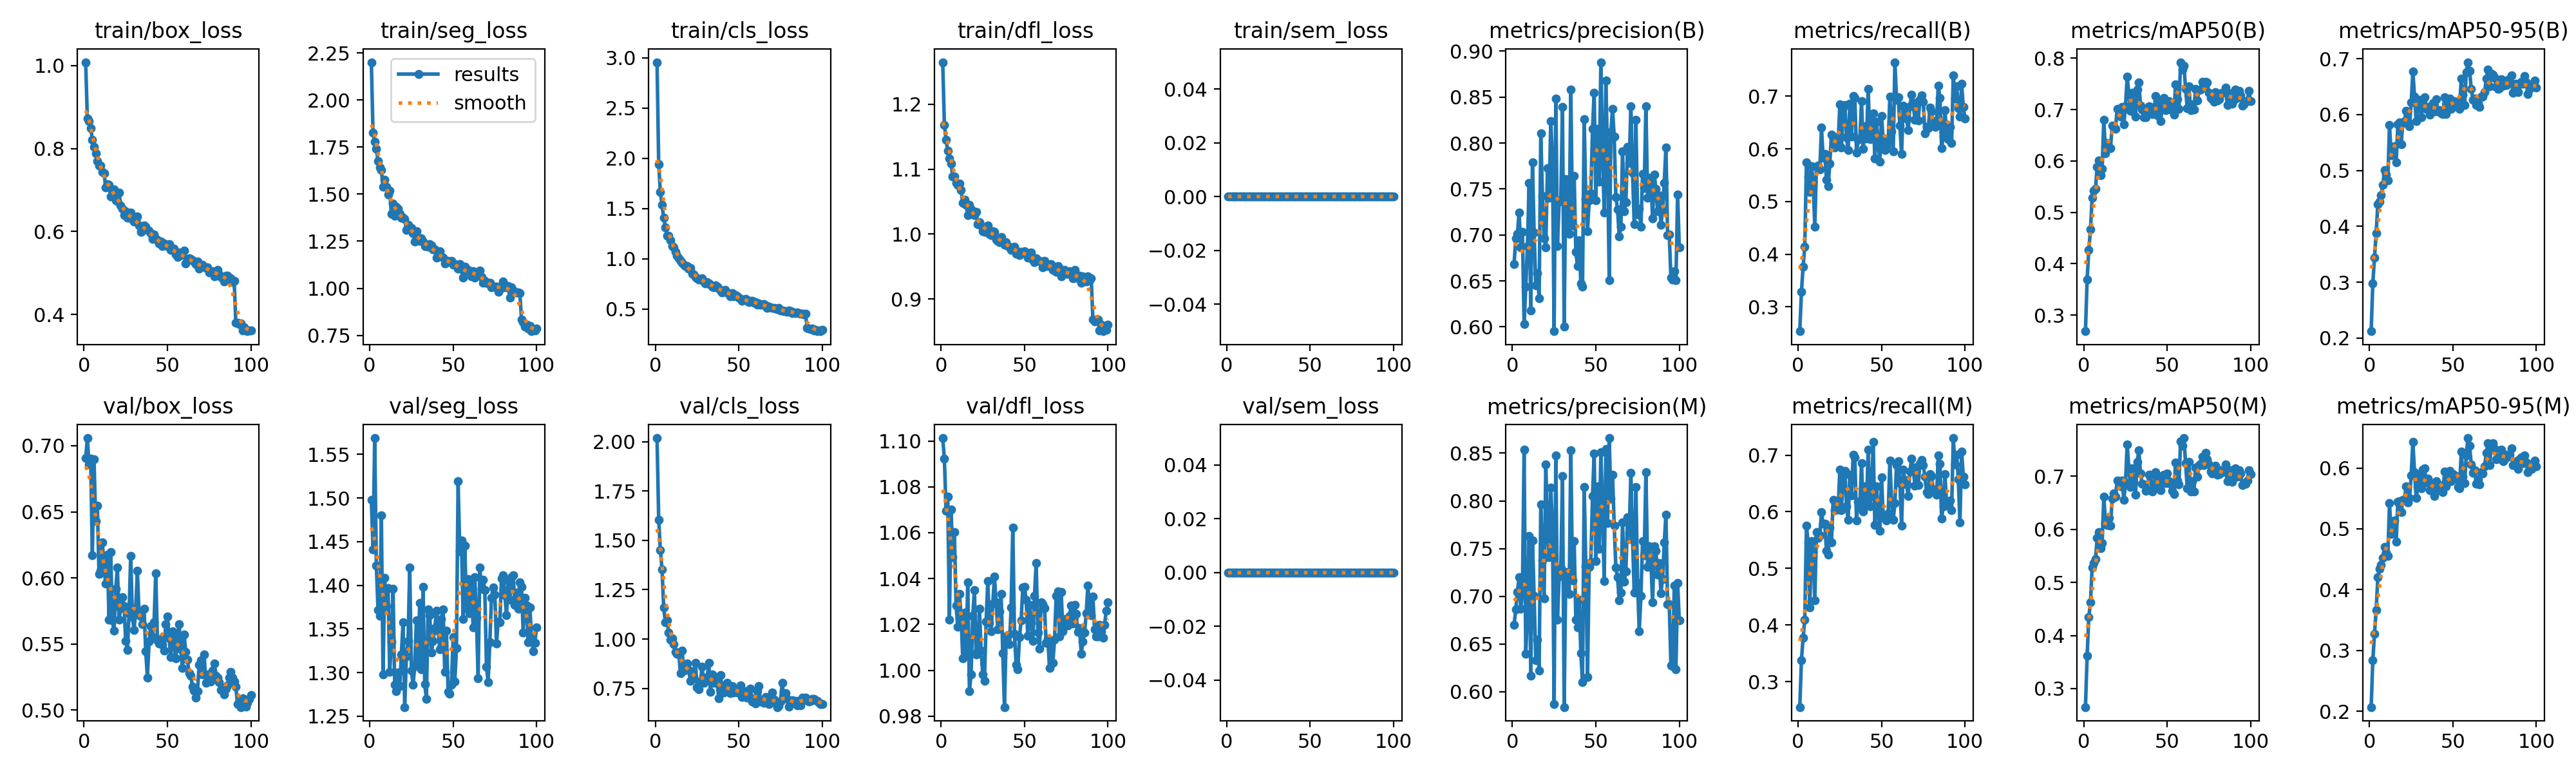

The data file committed next to this chart (first rows):
epoch, time, train/box_loss, train/seg_loss, train/cls_loss, train/dfl_loss, train/sem_loss, metrics/precision(B), metrics/recall(B), metrics/mAP50(B), metrics/mAP50-95(B), metrics/precision(M), metrics/recall(M), metrics/mAP50(M), metrics/mAP50-95(M), val/box_loss, val/seg_loss, val/cls_loss, val/dfl_loss, val/sem_loss, lr/pg0, lr/pg1, lr/pg2
1, 20.53, 1.008, 2.2, 2.955, 1.265, 0, 0.6685, 0.2538, 0.2686, 0.2124, 0.6702, 0.255, 0.2651, 0.2067, 0.6905, 1.498, 2.018, 1.101, 0, 0.0001276, 0.0001276, 0.0001276
2, 38.7, 0.873, 1.826, 1.942, 1.168, 0, 0.6966, 0.3286, 0.3696, 0.298, 0.6863, 0.3381, 0.3614, 0.2832, 0.7058, 1.441, 1.605, 1.092, 0, 0.0002534, 0.0002534, 0.0002534
3, 56.88, 0.8663, 1.777, 1.661, 1.145, 0, 0.7014, 0.3769, 0.4268, 0.344, 0.7046, 0.378, 0.435, 0.3275, 0.6857, 1.569, 1.45, 1.07, 0, 0.0003767, 0.0003767, 0.0003767
4, 74.42, 0.8494, 1.74, 1.534, 1.129, 0, 0.7246, 0.4142, 0.4671, 0.3878, 0.72, 0.4095, 0.4621, 0.366, 0.6901, 1.422, 1.353, 1.076, 0, 0.0003736, 0.0003736, 0.0003736
5, 92.01, 0.8216, 1.675, 1.405, 1.116, 0, 0.6867, 0.5738, 0.5281, 0.4397, 0.6873, 0.575, 0.5278, 0.4201, 0.6173, 1.372, 1.159, 1.022, 0, 0.0003698, 0.0003698, 0.0003698
6, 109.4, 0.8043, 1.641, 1.315, 1.109, 0, 0.7035, 0.5467, 0.542, 0.4443, 0.704, 0.5458, 0.5372, 0.4344, 0.6897, 1.365, 1.085, 1.07, 0, 0.0003659, 0.0003659, 0.0003659
7, 127.2, 0.7878, 1.628, 1.231, 1.089, 0, 0.603, 0.5176, 0.5456, 0.4557, 0.8538, 0.4315, 0.5433, 0.4408, 0.6429, 1.48, 1.097, 1.049, 0, 0.0003621, 0.0003621, 0.0003621
8, 144.5, 0.7703, 1.538, 1.227, 1.088, 0, 0.6434, 0.5672, 0.5881, 0.4739, 0.6394, 0.5485, 0.5837, 0.4518, 0.6546, 1.298, 1.032, 1.06, 0, 0.0003583, 0.0003583, 0.0003583
9, 161.9, 0.7588, 1.576, 1.183, 1.078, 0, 0.6876, 0.5374, 0.6005, 0.5007, 0.6844, 0.5292, 0.5954, 0.4702, 0.6031, 1.408, 0.9961, 1.028, 0, 0.0003545, 0.0003545, 0.0003545
10, 179.3, 0.7595, 1.537, 1.128, 1.075, 0, 0.7566, 0.4519, 0.5722, 0.4924, 0.7631, 0.4434, 0.5646, 0.4608, 0.6056, 1.376, 1.004, 1.019, 0, 0.0003507, 0.0003507, 0.0003507
11, 196.7, 0.7429, 1.499, 1.112, 1.077, 0, 0.6175, 0.5662, 0.5847, 0.4825, 0.6167, 0.5644, 0.574, 0.4558, 0.627, 1.397, 0.9742, 1.033, 0, 0.0003469, 0.0003469, 0.0003469
12, 214.8, 0.7406, 1.517, 1.07, 1.067, 0, 0.7793, 0.5686, 0.6801, 0.5816, 0.7588, 0.5538, 0.6623, 0.5419, 0.6079, 1.301, 0.9364, 1.024, 0, 0.0003431, 0.0003431, 0.0003431
13, 233.1, 0.7061, 1.395, 1.028, 1.048, 0, 0.7023, 0.5606, 0.6155, 0.5271, 0.7006, 0.5581, 0.6122, 0.4915, 0.5955, 1.335, 0.9261, 1.005, 0, 0.0003393, 0.0003393, 0.0003393
14, 251.4, 0.7145, 1.45, 1.004, 1.053, 0, 0.645, 0.6401, 0.6353, 0.5342, 0.6331, 0.5992, 0.608, 0.498, 0.6178, 1.396, 0.9321, 1.025, 0, 0.0003354, 0.0003354, 0.0003354
15, 269.7, 0.7129, 1.384, 0.9769, 1.045, 0, 0.6584, 0.583, 0.6262, 0.5436, 0.6546, 0.5789, 0.6222, 0.5142, 0.5684, 1.286, 0.8287, 1.007, 0, 0.0003316, 0.0003316, 0.0003316
16, 288.1, 0.6847, 1.432, 0.9623, 1.029, 0, 0.6314, 0.5906, 0.6246, 0.5141, 0.6223, 0.5784, 0.6071, 0.4784, 0.6198, 1.279, 0.9415, 1.038, 0, 0.0003278, 0.0003278, 0.0003278
17, 306.1, 0.7002, 1.422, 0.9397, 1.045, 0, 0.8103, 0.5415, 0.669, 0.5824, 0.7962, 0.5311, 0.6576, 0.544, 0.5681, 1.3, 0.8393, 0.9911, 0, 0.000324, 0.000324, 0.000324
18, 324.3, 0.702, 1.394, 0.9268, 1.038, 0, 0.7422, 0.5287, 0.6681, 0.5859, 0.7375, 0.5242, 0.6675, 0.5452, 0.5598, 1.285, 0.8481, 0.9984, 0, 0.0003202, 0.0003202, 0.0003202
19, 342.7, 0.6748, 1.374, 0.929, 1.036, 0, 0.6965, 0.572, 0.6631, 0.5473, 0.6976, 0.5722, 0.6612, 0.5275, 0.5917, 1.321, 0.8763, 1.024, 0, 0.0003164, 0.0003164, 0.0003164
20, 360.6, 0.674, 1.376, 0.904, 1.029, 0, 0.6867, 0.6272, 0.7018, 0.5854, 0.8382, 0.546, 0.6915, 0.548, 0.6078, 1.358, 0.8441, 1.035, 0, 0.0003126, 0.0003126, 0.0003126
21, 379, 0.693, 1.368, 0.9054, 1.034, 0, 0.7727, 0.6206, 0.6988, 0.5887, 0.7751, 0.6212, 0.6912, 0.5488, 0.5686, 1.261, 0.7872, 1.007, 0, 0.0003088, 0.0003088, 0.0003088
22, 397.1, 0.6631, 1.31, 0.8529, 1.015, 0, 0.7404, 0.603, 0.6867, 0.6073, 0.741, 0.6032, 0.6816, 0.5703, 0.5771, 1.319, 0.8383, 1.008, 0, 0.000305, 0.000305, 0.000305
23, 415.3, 0.6546, 1.339, 0.8409, 1.018, 0, 0.8239, 0.6221, 0.7056, 0.5876, 0.8137, 0.6157, 0.6919, 0.5431, 0.5856, 1.336, 0.8072, 1.027, 0, 0.0003011, 0.0003011, 0.0003011
24, 433.5, 0.6394, 1.315, 0.8174, 1.014, 0, 0.7804, 0.612, 0.6709, 0.5791, 0.7719, 0.6044, 0.655, 0.5507, 0.5787, 1.42, 0.8783, 1.009, 0, 0.0002973, 0.0002973, 0.0002973
25, 451.8, 0.6493, 1.319, 0.8081, 1.004, 0, 0.5953, 0.684, 0.7066, 0.6214, 0.5869, 0.6741, 0.6883, 0.5876, 0.5525, 1.302, 0.7566, 0.9984, 0, 0.0002935, 0.0002935, 0.0002935
26, 470.2, 0.6337, 1.293, 0.7947, 1.003, 0, 0.8481, 0.6025, 0.7636, 0.6775, 0.8474, 0.603, 0.7602, 0.6434, 0.5454, 1.286, 0.745, 0.9955, 0, 0.0002897, 0.0002897, 0.0002897
27, 488.2, 0.6363, 1.248, 0.7914, 1.01, 0, 0.6882, 0.6778, 0.7316, 0.6322, 0.6755, 0.6692, 0.7149, 0.5933, 0.573, 1.307, 0.7858, 1.021, 0, 0.0002859, 0.0002859, 0.0002859
28, 506.6, 0.6463, 1.302, 0.8071, 1.013, 0, 0.7359, 0.6836, 0.6976, 0.5878, 0.7207, 0.6717, 0.68, 0.5507, 0.6168, 1.36, 0.8605, 1.039, 0, 0.0002821, 0.0002821, 0.0002821
29, 524.9, 0.6282, 1.269, 0.7709, 1, 0, 0.7385, 0.6219, 0.7323, 0.6187, 0.7294, 0.6095, 0.715, 0.5689, 0.5706, 1.311, 0.7794, 1.021, 0, 0.0002783, 0.0002783, 0.0002783
30, 543.2, 0.6242, 1.25, 0.7526, 0.9979, 0, 0.8393, 0.5978, 0.7117, 0.6266, 0.8257, 0.586, 0.6888, 0.5876, 0.5606, 1.38, 0.8062, 1.017, 0, 0.0002745, 0.0002745, 0.0002745
31, 561.5, 0.627, 1.266, 0.7691, 1.004, 0, 0.6003, 0.6855, 0.6867, 0.5952, 0.5839, 0.6659, 0.6659, 0.5665, 0.5769, 1.304, 0.8012, 1.029, 0, 0.0002707, 0.0002707, 0.0002707
32, 579.7, 0.6362, 1.248, 0.7546, 1.003, 0, 0.7609, 0.6239, 0.7388, 0.6248, 0.7257, 0.629, 0.7271, 0.5979, 0.6055, 1.398, 0.8785, 1.041, 0, 0.0002668, 0.0002668, 0.0002668
33, 598, 0.6139, 1.225, 0.7398, 0.991, 0, 0.7178, 0.7006, 0.7526, 0.6308, 0.719, 0.7009, 0.7489, 0.5997, 0.5724, 1.287, 0.7335, 1.03, 0, 0.000263, 0.000263, 0.000263
34, 616.3, 0.5985, 1.225, 0.7229, 0.9896, 0, 0.7016, 0.6962, 0.7078, 0.6099, 0.7022, 0.6961, 0.705, 0.5761, 0.5707, 1.27, 0.8219, 1.018, 0, 0.0002592, 0.0002592, 0.0002592
35, 634.6, 0.6074, 1.219, 0.7142, 0.9876, 0, 0.8579, 0.5927, 0.6995, 0.6136, 0.853, 0.5851, 0.6865, 0.5828, 0.5649, 1.373, 0.7801, 1.026, 0, 0.0002554, 0.0002554, 0.0002554
36, 652.5, 0.6142, 1.235, 0.7324, 0.9952, 0, 0.7102, 0.6167, 0.6851, 0.5994, 0.7165, 0.6176, 0.6845, 0.5632, 0.5766, 1.366, 0.8071, 1.033, 0, 0.0002516, 0.0002516, 0.0002516
37, 671.6, 0.6121, 1.226, 0.7239, 0.9882, 0, 0.7641, 0.6196, 0.6845, 0.6126, 0.7579, 0.6097, 0.6729, 0.5637, 0.5447, 1.323, 0.7769, 1.007, 0, 0.0002478, 0.0002478, 0.0002478
38, 690.3, 0.603, 1.206, 0.701, 0.9838, 0, 0.6818, 0.6909, 0.6937, 0.6208, 0.6754, 0.6863, 0.675, 0.574, 0.5246, 1.336, 0.6999, 0.984, 0, 0.000244, 0.000244, 0.000244
39, 708.3, 0.6018, 1.208, 0.6836, 0.9876, 0, 0.6664, 0.6002, 0.7067, 0.6055, 0.6671, 0.6008, 0.7024, 0.5536, 0.5517, 1.351, 0.8177, 1.015, 0, 0.0002402, 0.0002402, 0.0002402
40, 726.6, 0.5964, 1.163, 0.6631, 0.9813, 0, 0.6945, 0.643, 0.7052, 0.6277, 0.6967, 0.6452, 0.7028, 0.5784, 0.5634, 1.371, 0.7509, 1.015, 0, 0.0002364, 0.0002364, 0.0002364
41, 744.9, 0.5821, 1.181, 0.6685, 0.9802, 0, 0.647, 0.6195, 0.6916, 0.6058, 0.6404, 0.6106, 0.6714, 0.5639, 0.555, 1.348, 0.7293, 1.011, 0, 0.0002325, 0.0002325, 0.0002325
42, 763.2, 0.5923, 1.196, 0.6923, 0.9753, 0, 0.6438, 0.7135, 0.6927, 0.6078, 0.6097, 0.7099, 0.6757, 0.5721, 0.5663, 1.326, 0.7537, 1.027, 0, 0.0002287, 0.0002287, 0.0002287
43, 781.5, 0.5815, 1.17, 0.6653, 0.9789, 0, 0.8261, 0.6186, 0.7262, 0.6026, 0.8142, 0.6099, 0.7083, 0.5646, 0.6032, 1.361, 0.778, 1.062, 0, 0.0002249, 0.0002249, 0.0002249
44, 799.6, 0.5807, 1.164, 0.6522, 0.9802, 0, 0.7392, 0.6386, 0.6889, 0.6006, 0.7315, 0.6298, 0.6787, 0.5599, 0.553, 1.373, 0.7486, 1.016, 0, 0.0002211, 0.0002211, 0.0002211
45, 817.7, 0.571, 1.132, 0.6271, 0.97, 0, 0.7037, 0.6671, 0.7179, 0.6306, 0.6157, 0.7234, 0.7009, 0.5938, 0.5502, 1.301, 0.7273, 1.002, 0, 0.0002173, 0.0002173, 0.0002173
46, 835.8, 0.5756, 1.145, 0.6554, 0.974, 0, 0.7376, 0.5823, 0.6781, 0.6009, 0.7308, 0.5761, 0.6744, 0.5695, 0.554, 1.348, 0.7637, 1, 0, 0.0002135, 0.0002135, 0.0002135
47, 853.9, 0.5649, 1.144, 0.6232, 0.9675, 0, 0.7455, 0.652, 0.7014, 0.6243, 0.7356, 0.6454, 0.6894, 0.582, 0.5492, 1.278, 0.7288, 1.014, 0, 0.0002097, 0.0002097, 0.0002097
48, 872, 0.5715, 1.137, 0.6358, 0.9726, 0, 0.8153, 0.6096, 0.723, 0.6281, 0.8049, 0.5985, 0.7031, 0.5957, 0.545, 1.276, 0.7474, 1.022, 0, 0.0002059, 0.0002059, 0.0002059
49, 890.2, 0.5663, 1.145, 0.6267, 0.9706, 0, 0.855, 0.5754, 0.6991, 0.6106, 0.8497, 0.5662, 0.6867, 0.5788, 0.565, 1.286, 0.7305, 1.036, 0, 0.000202, 0.000202, 0.000202
50, 908.1, 0.565, 1.126, 0.6108, 0.9734, 0, 0.738, 0.662, 0.714, 0.6192, 0.7369, 0.6608, 0.7057, 0.5898, 0.5706, 1.34, 0.7312, 1.036, 0, 0.0001982, 0.0001982, 0.0001982
51, 926.6, 0.5702, 1.13, 0.5993, 0.9717, 0, 0.8152, 0.6157, 0.7168, 0.6238, 0.8154, 0.5905, 0.691, 0.584, 0.5542, 1.29, 0.7666, 1.031, 0, 0.0001944, 0.0001944, 0.0001944
52, 944.8, 0.5556, 1.124, 0.5824, 0.9637, 0, 0.7577, 0.5978, 0.7007, 0.6183, 0.7496, 0.588, 0.6863, 0.587, 0.5403, 1.328, 0.7056, 1.015, 0, 0.0001906, 0.0001906, 0.0001906
53, 963, 0.5559, 1.105, 0.5917, 0.9653, 0, 0.888, 0.6049, 0.7121, 0.6213, 0.8511, 0.585, 0.6725, 0.5683, 0.5596, 1.519, 0.7294, 1.029, 0, 0.0001868, 0.0001868, 0.0001868
54, 981.3, 0.5578, 1.127, 0.5999, 0.9716, 0, 0.7895, 0.6141, 0.6903, 0.6107, 0.7899, 0.5968, 0.6663, 0.5663, 0.5492, 1.439, 0.7363, 1.021, 0, 0.000183, 0.000183, 0.000183
55, 999.7, 0.5449, 1.103, 0.5828, 0.9592, 0, 0.724, 0.6991, 0.7488, 0.6646, 0.7159, 0.6902, 0.7258, 0.627, 0.539, 1.452, 0.7037, 1.013, 0, 0.0001792, 0.0001792, 0.0001792
56, 1018, 0.5385, 1.055, 0.5705, 0.9565, 0, 0.8682, 0.6328, 0.7204, 0.635, 0.8545, 0.6187, 0.6916, 0.5857, 0.5552, 1.362, 0.7113, 1.032, 0, 0.0001754, 0.0001754, 0.0001754
57, 1036, 0.5497, 1.113, 0.5807, 0.9626, 0, 0.7856, 0.5948, 0.7015, 0.6171, 0.7767, 0.586, 0.6842, 0.575, 0.565, 1.445, 0.7495, 1.047, 0, 0.0001716, 0.0001716, 0.0001716
58, 1055, 0.5427, 1.093, 0.5806, 0.9584, 0, 0.651, 0.7645, 0.7922, 0.6764, 0.8658, 0.6151, 0.7658, 0.6209, 0.5459, 1.374, 0.6854, 1.016, 0, 0.0001677, 0.0001677, 0.0001677
59, 1073, 0.5473, 1.097, 0.5599, 0.9583, 0, 0.812, 0.6927, 0.7784, 0.6937, 0.8025, 0.6829, 0.7579, 0.6493, 0.5316, 1.407, 0.6987, 1.009, 0, 0.0001639, 0.0001639, 0.0001639
60, 1091, 0.5532, 1.09, 0.5711, 0.958, 0, 0.837, 0.6975, 0.7859, 0.678, 0.8273, 0.6891, 0.7721, 0.6371, 0.5572, 1.368, 0.6735, 1.03, 0, 0.0001601, 0.0001601, 0.0001601
... 40 more rows
